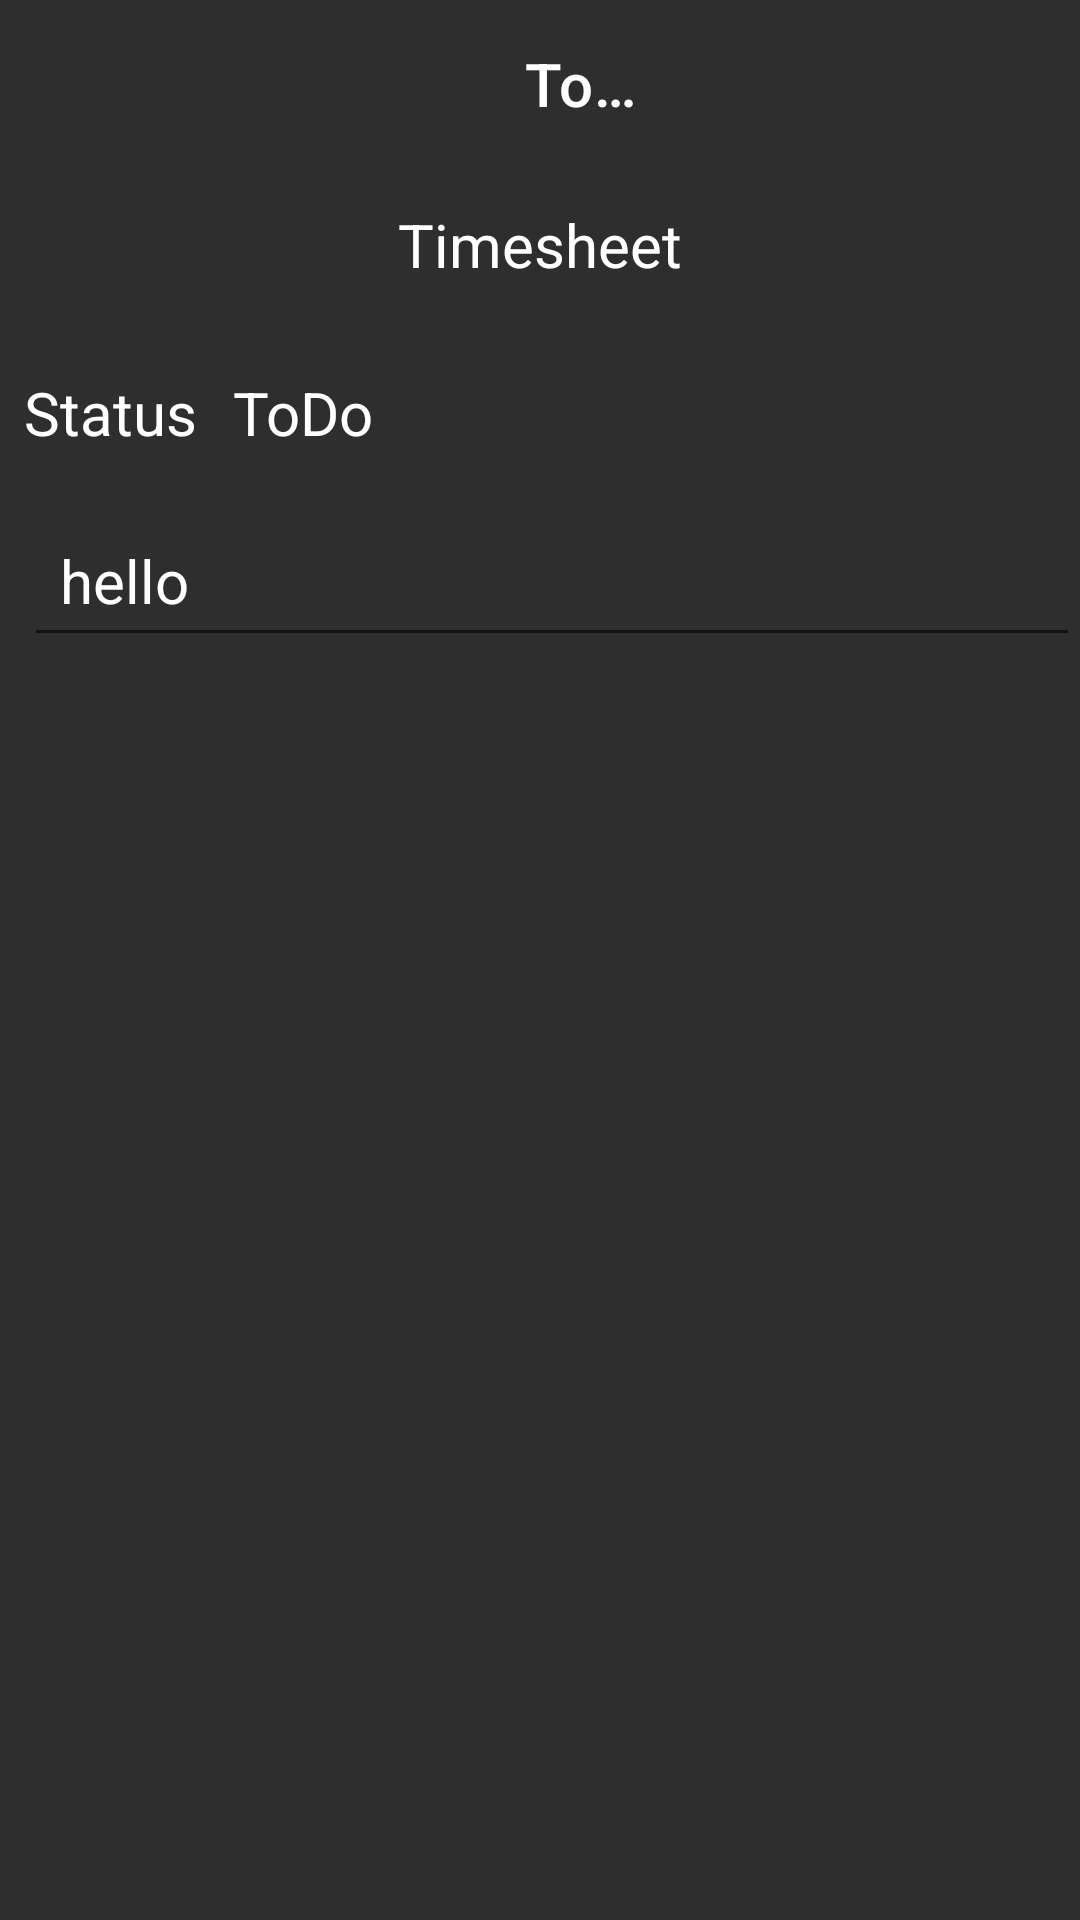

Write the Android layout XML for this screen, with the resource values it uses.
<!-- AndroidManifest.xml: application theme Theme.ToDo -->
<!-- res/layout/activity_note.xml -->
<?xml version="1.0" encoding="utf-8"?>
<androidx.constraintlayout.widget.ConstraintLayout xmlns:android="http://schemas.android.com/apk/res/android"
    xmlns:app="http://schemas.android.com/apk/res-auto"
    xmlns:tools="http://schemas.android.com/tools"
    android:layout_width="match_parent"
    android:layout_height="match_parent"
    android:background="@color/background"
    tools:context=".View.NoteActivity">

    <androidx.appcompat.widget.LinearLayoutCompat
        android:layout_width="match_parent"
        android:layout_height="match_parent"
        android:orientation="vertical"
        tools:layout_editor_absoluteX="0dp"
        tools:layout_editor_absoluteY="0dp">

        <com.google.android.material.appbar.AppBarLayout
            android:layout_width="match_parent"
            android:layout_height="wrap_content"
            android:orientation="vertical">

            <com.google.android.material.appbar.MaterialToolbar
                android:id="@+id/appBar"
                style="@style/Widget.MaterialComponents.Toolbar.Primary"
                android:layout_width="match_parent"
                android:layout_height="?attr/actionBarSize"
                android:background="@color/background"
                app:title="@string/app_title"
                app:titleMarginStart="175dp">
                <ImageButton
                    android:id="@+id/deleteButton"
                    android:layout_width="wrap_content"
                    android:layout_height="wrap_content"
                    android:src="@drawable/ic_delete"
                    android:background="@color/background"
                    android:layout_marginEnd="0dp"
                    android:layout_marginStart="140dp"/>
            </com.google.android.material.appbar.MaterialToolbar>


        </com.google.android.material.appbar.AppBarLayout>

        <TextView
            android:layout_width="match_parent"
            android:layout_height="?attr/actionBarSize"
            android:layout_gravity="center"
            android:background="@color/background"
            android:padding="12dp"
            android:text="Timesheet"
            android:textAlignment="center"
            android:textColor="@color/white"
            android:textSize="20sp" />

        <androidx.appcompat.widget.LinearLayoutCompat
            android:layout_width="match_parent"
            android:layout_height="?attr/actionBarSize"
            android:orientation="horizontal">

            <androidx.appcompat.widget.AppCompatTextView
                android:layout_width="wrap_content"
                android:layout_height="wrap_content"
                android:paddingLeft="8dp"
                android:paddingTop="12dp"
                android:text="Status"
                android:textColor="@color/white"
                android:textSize="20sp" />

            <androidx.appcompat.widget.AppCompatTextView
                android:id="@+id/taskStatus"
                android:layout_width="match_parent"
                android:layout_height="?attr/actionBarSize"
                android:padding="12dp"
                android:text="@string/app_name"
                android:textColor="@color/white"
                android:textSize="20sp" />
        </androidx.appcompat.widget.LinearLayoutCompat>


        <androidx.appcompat.widget.LinearLayoutCompat
            android:id="@+id/taskContent"
            android:layout_width="match_parent"
            android:layout_height="700dp"
            android:clickable="true"
            android:orientation="horizontal">

            <ImageView
                android:id="@+id/taskStatusDoneIcon"
                android:layout_width="wrap_content"
                android:layout_height="wrap_content"
                android:layout_gravity="start"
                android:paddingLeft="8dp"
                android:paddingTop="12dp" />

            <ScrollView
                android:id="@+id/scrollView"
                android:layout_width="match_parent"
                android:layout_height="match_parent">

                <EditText
                    android:id="@+id/taskTitle"
                    android:layout_width="match_parent"
                    android:layout_height="match_parent"
                    android:padding="12dp"
                    android:text="hello"
                    android:textColor="@color/white"
                    android:textSize="20sp" />


            </ScrollView>

        </androidx.appcompat.widget.LinearLayoutCompat>


    </androidx.appcompat.widget.LinearLayoutCompat>

</androidx.constraintlayout.widget.ConstraintLayout>
<!-- resources referenced by this layout -->
<resources>
  <color name="background">#2f2e2e</color>
  <color name="white">#FFFFFFFF</color>
  <string name="app_name">ToDo</string>
  <string name="app_title">ToDo!</string>
  <style name="Theme.ToDo" parent="Theme.MaterialComponents.DayNight.NoActionBar">
          
          <item name="colorPrimary">@color/background</item>
          <item name="colorPrimaryVariant">@color/purple_700</item>
          <item name="colorOnPrimary">@color/white</item>
          
          <item name="colorSecondary">@color/teal_200</item>
          <item name="colorSecondaryVariant">@color/teal_700</item>
          <item name="colorOnSecondary">@color/black</item>
          
          <item name="android:statusBarColor" tools:targetApi="l">@color/background</item>
          
      </style>
  <color name="purple_700">#FF3700B3</color>
  <color name="teal_200">#FF03DAC5</color>
  <color name="teal_700">#FF018786</color>
  <color name="black">#FF000000</color>
</resources>
